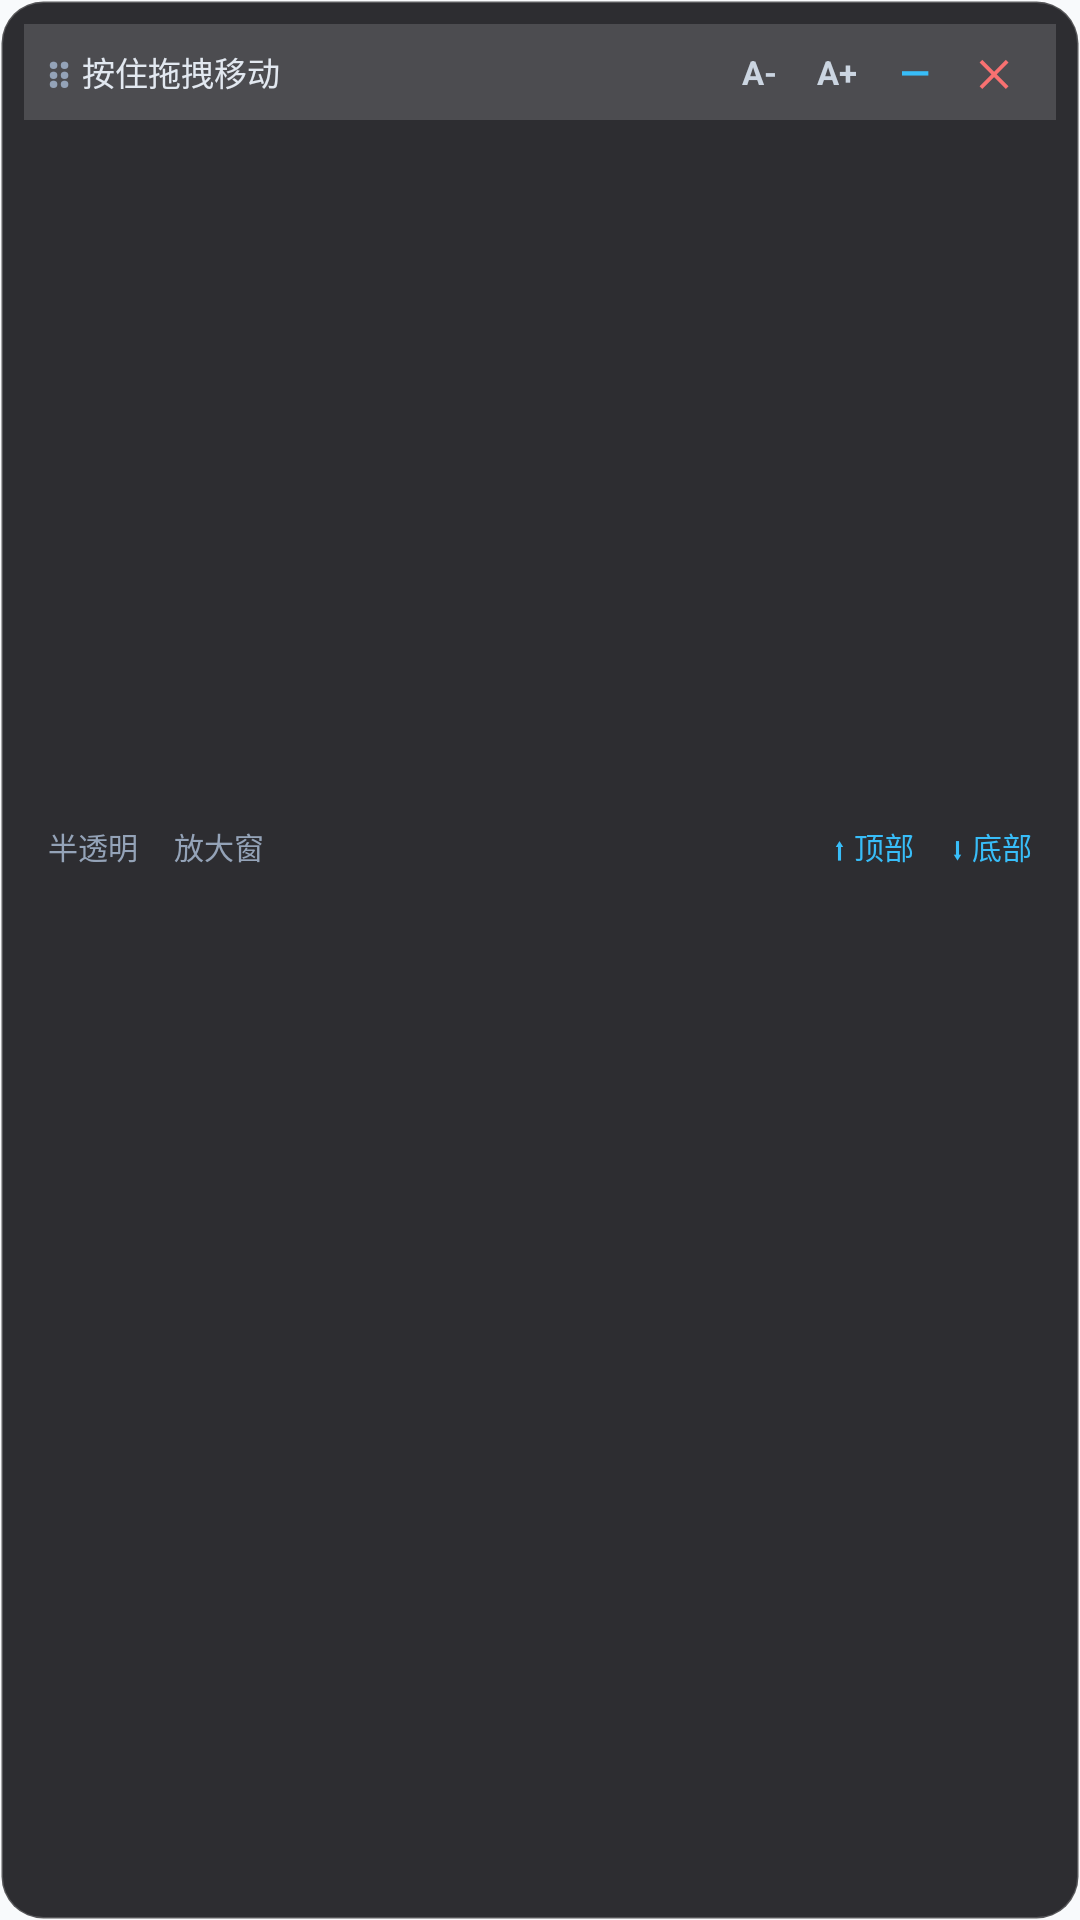

The Android layout XML behind this screen, and the referenced resources:
<!-- AndroidManifest.xml: application theme Theme.FloatingPrompter -->
<!-- res/layout/layout_floating_window.xml -->
<?xml version="1.0" encoding="utf-8"?>
<LinearLayout xmlns:android="http://schemas.android.com/apk/res/android"
    xmlns:tools="http://schemas.android.com/tools"
    android:id="@+id/root_floating_window"
    android:layout_width="290dp"
    android:layout_height="wrap_content"
    android:background="@drawable/bg_floating_window"
    android:orientation="vertical"
    android:padding="8dp"
    android:elevation="12dp">

    
    <LinearLayout
        android:id="@+id/layout_drag_header"
        android:layout_width="match_parent"
        android:layout_height="32dp"
        android:background="#26FFFFFF"
        android:gravity="center_vertical"
        android:orientation="horizontal"
        android:paddingHorizontal="8dp">

        <TextView
            android:layout_width="wrap_content"
            android:layout_height="wrap_content"
            android:text="⋮⋮"
            android:textColor="#94A3B8"
            android:textSize="14sp"
            android:textStyle="bold" />

        <TextView
            android:id="@+id/tv_title"
            android:layout_width="0dp"
            android:layout_height="wrap_content"
            android:layout_marginStart="4dp"
            android:layout_weight="1"
            android:ellipsize="end"
            android:maxLines="1"
            android:text="按住拖拽移动"
            android:textColor="#E2E8F0"
            android:textSize="11sp" />

        
        <TextView
            android:id="@+id/btn_font_minus"
            android:layout_width="26dp"
            android:layout_height="24dp"
            android:gravity="center"
            android:text="A-"
            android:textColor="#CBD5E1"
            android:textSize="11sp"
            android:textStyle="bold"
            android:background="?android:attr/selectableItemBackground" />

        
        <TextView
            android:id="@+id/btn_font_plus"
            android:layout_width="26dp"
            android:layout_height="24dp"
            android:gravity="center"
            android:text="A+"
            android:textColor="#CBD5E1"
            android:textSize="11sp"
            android:textStyle="bold"
            android:background="?android:attr/selectableItemBackground" />

        
        <TextView
            android:id="@+id/btn_minimize"
            android:layout_width="26dp"
            android:layout_height="24dp"
            android:gravity="center"
            android:text="—"
            android:textColor="#38BDF8"
            android:textSize="13sp"
            android:textStyle="bold"
            android:background="?android:attr/selectableItemBackground" />

        
        <TextView
            android:id="@+id/btn_close"
            android:layout_width="26dp"
            android:layout_height="24dp"
            android:gravity="center"
            android:text="✕"
            android:textColor="#F87171"
            android:textSize="12sp"
            android:textStyle="bold"
            android:background="?android:attr/selectableItemBackground" />
    </LinearLayout>

    
    <ScrollView
        android:id="@+id/scroll_view_content"
        android:layout_width="match_parent"
        android:layout_height="220dp"
        android:layout_marginTop="6dp"
        android:fadeScrollbars="false"
        android:fillViewport="true"
        android:isScrollContainer="true"
        android:overScrollMode="always"
        android:scrollbars="vertical">

        <TextView
            android:id="@+id/tv_floating_content"
            android:layout_width="match_parent"
            android:layout_height="wrap_content"
            android:lineSpacingMultiplier="1.25"
            android:padding="6dp"
            android:textColor="@color/float_text"
            android:textSize="14sp"
            tools:text="此处显示提示文本内容。支持手指上下滑动翻阅，长文本轻松阅读。不抢占焦点，不会被检测为切屏。" />
    </ScrollView>

    
    <LinearLayout
        android:layout_width="match_parent"
        android:layout_height="24dp"
        android:layout_marginTop="4dp"
        android:gravity="center_vertical"
        android:orientation="horizontal"
        android:paddingHorizontal="4dp">

        
        <TextView
            android:id="@+id/btn_toggle_alpha"
            android:layout_width="wrap_content"
            android:layout_height="match_parent"
            android:gravity="center"
            android:text="半透明"
            android:textColor="#94A3B8"
            android:textSize="10sp"
            android:paddingHorizontal="4dp"
            android:background="?android:attr/selectableItemBackground" />

        
        <TextView
            android:id="@+id/btn_toggle_size"
            android:layout_width="wrap_content"
            android:layout_height="match_parent"
            android:gravity="center"
            android:text="放大窗"
            android:textColor="#94A3B8"
            android:textSize="10sp"
            android:paddingHorizontal="4dp"
            android:layout_marginStart="4dp"
            android:background="?android:attr/selectableItemBackground" />

        <View
            android:layout_width="0dp"
            android:layout_height="1dp"
            android:layout_weight="1" />

        
        <TextView
            android:id="@+id/btn_scroll_top"
            android:layout_width="wrap_content"
            android:layout_height="match_parent"
            android:gravity="center"
            android:text="⬆ 顶部"
            android:textColor="#38BDF8"
            android:textSize="10sp"
            android:paddingHorizontal="4dp"
            android:background="?android:attr/selectableItemBackground" />

        
        <TextView
            android:id="@+id/btn_scroll_bottom"
            android:layout_width="wrap_content"
            android:layout_height="match_parent"
            android:gravity="center"
            android:text="⬇ 底部"
            android:textColor="#38BDF8"
            android:textSize="10sp"
            android:paddingHorizontal="4dp"
            android:layout_marginStart="4dp"
            android:background="?android:attr/selectableItemBackground" />
    </LinearLayout>

</LinearLayout>
<!-- resources referenced by this layout -->
<resources>
  <color name="float_text">#F4F4F5</color>
  <!-- drawable bg_floating_window (drawable) -->
  <?xml version="1.0" encoding="utf-8"?>
  <shape xmlns:android="http://schemas.android.com/apk/res/android"
      android:shape="rectangle">
      <corners android:radius="14dp" />
      <solid android:color="@color/float_bg_dark" />
      <stroke
          android:width="1dp"
          android:color="@color/float_border" />
  </shape>
  <style name="Theme.FloatingPrompter" parent="Theme.MaterialComponents.DayNight.NoActionBar">
          <item name="colorPrimary">@color/primary</item>
          <item name="colorPrimaryVariant">@color/primary_variant</item>
          <item name="colorSecondary">@color/secondary</item>
          <item name="android:statusBarColor">@color/background</item>
          <item name="android:windowLightStatusBar">true</item>
          <item name="android:colorBackground">@color/background</item>
      </style>
  <color name="float_bg_dark">#E618181B</color>
  <color name="float_border">#33FFFFFF</color>
  <color name="primary">#2563EB</color>
  <color name="primary_variant">#1D4ED8</color>
  <color name="secondary">#10B981</color>
  <color name="background">#F8FAFC</color>
</resources>
